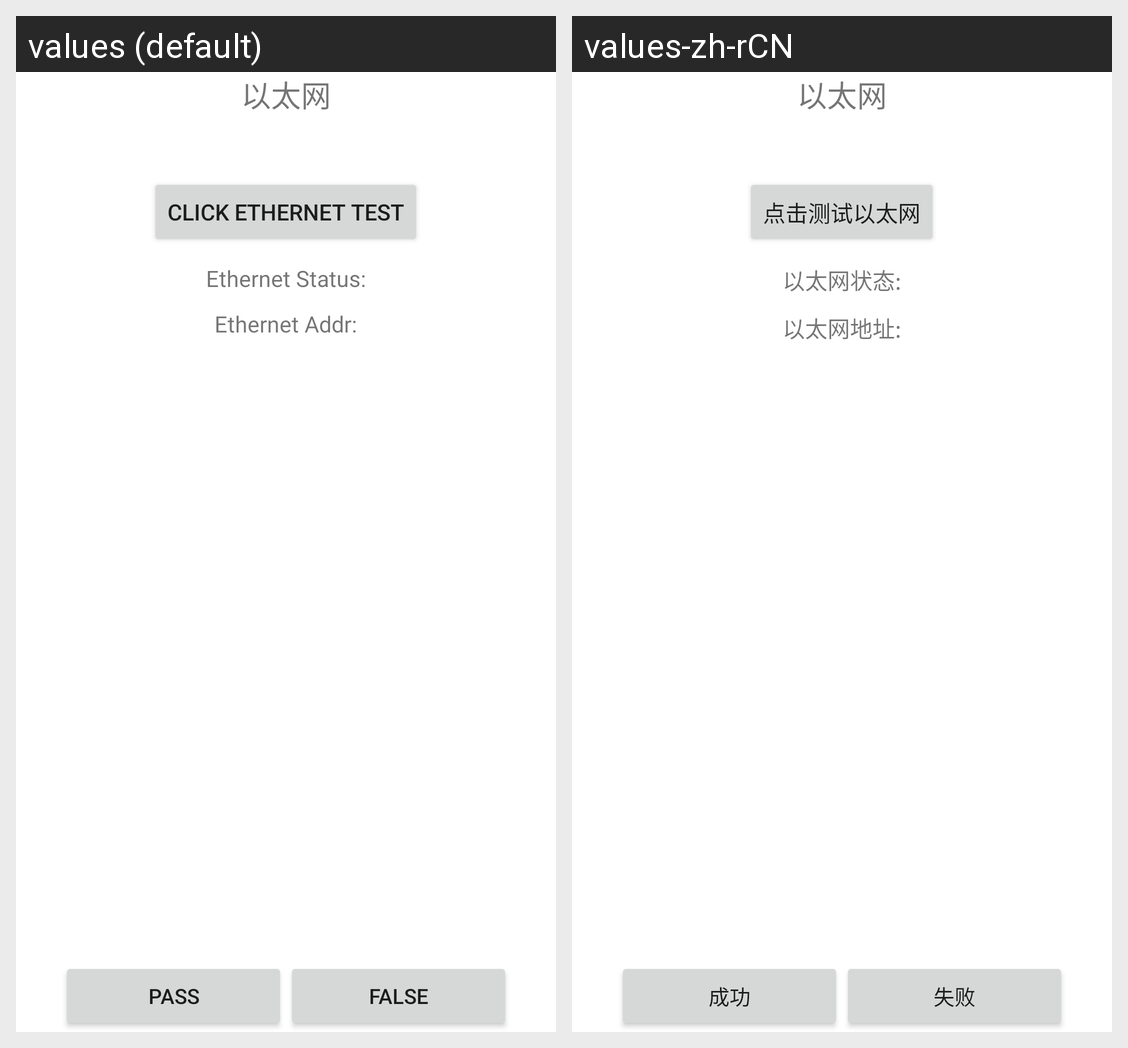

Strings drawn on this Android screen and how each of the app's shown locales translates them:
Android screen res/layout/ethernet_test.xml rendered under 2 locales, left to right: values (default), values-zh-rCN. Device: Nexus 5 (rendered at 1080×1920; each locale shown at half size, 540×960, under a caption strip naming it); theme Theme.MaterialComponents.DayNight.NoActionBar.
Strings drawn on this screen, with the default value and each locale's value (text and hints the layout hard-codes, and strings that could not be matched under every locale, appear in the picture but are not listed):

ethernet
  values: 以太网
  values-zh-rCN: 以太网

ethernet_test
  values: Click Ethernet Test
  values-zh-rCN: 点击测试以太网

ethernet_status
  values: Ethernet Status:
  values-zh-rCN: 以太网状态:

ethernet_addr
  values: Ethernet Addr:
  values-zh-rCN: 以太网地址:

pass
  values: pass
  values-zh-rCN: 成功

falsed
  values: false
  values-zh-rCN: 失败
